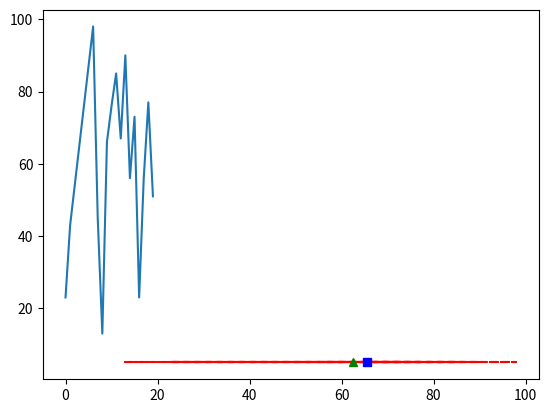

The matplotlib source for this figure:
import statistics
import matplotlib.pyplot as plt
est = [23,43,54,65,76,87,98,45,13,66,76,85,67,90,56,73,23,56,77,51]
plt.plot(est)
y = []
for i in range(len(est)):
	y.append(5)
plt.plot(est,y,'r--')
est.sort()
t = int(0.1*len(est))
est = est[t:len(est)-t]
a = []
for i in range(len(est)):
	a.append(5)
plt.plot(est,a,'r--')
plt.plot([statistics.mean(est)],[5],'g^')
plt.plot([statistics.median(est)],[5],'bs')